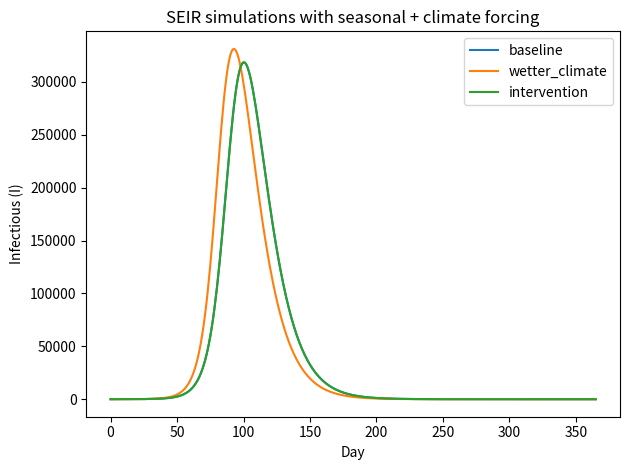

Recreate this plot in Python.
from __future__ import annotations

import os
from dataclasses import dataclass
from datetime import datetime
from typing import Callable, Dict, Tuple

import numpy as np
import pandas as pd
from scipy.integrate import solve_ivp
import matplotlib.pyplot as plt


# -------------------------
# Model
# -------------------------
@dataclass(frozen=True)
class SEIRParams:
    sigma: float  # 1/incubation_period
    gamma: float  # 1/infectious_period


def seir_rhs(t: float, y: np.ndarray, N: float, params: SEIRParams, beta_t: Callable[[float], float]) -> np.ndarray:
    S, E, I, R = y
    beta = float(beta_t(t))
    lam = beta * (I / N)

    dS = -lam * S
    dE = lam * S - params.sigma * E
    dI = params.sigma * E - params.gamma * I
    dR = params.gamma * I

    return np.array([dS, dE, dI, dR], dtype=float)


def simulate_seir(t_days: np.ndarray, y0: Tuple[float, float, float, float], N: float, params: SEIRParams, beta_t: Callable[[float], float]) -> Dict[str, np.ndarray]:
    sol = solve_ivp(
        fun=lambda t, y: seir_rhs(t, y, N=N, params=params, beta_t=beta_t),
        t_span=(float(t_days[0]), float(t_days[-1])),
        y0=np.array(y0, dtype=float),
        t_eval=t_days,
        method="RK45",
        rtol=1e-7,
        atol=1e-9,
    )
    if not sol.success:
        raise RuntimeError(sol.message)

    S, E, I, R = sol.y
    return {"t": t_days, "S": S, "E": E, "I": I, "R": R}


# -------------------------
# Forcing
# -------------------------
@dataclass(frozen=True)
class ForcingParams:
    beta0: float
    season_amp: float
    season_phase: float
    climate_coeff: float


def seasonal_factor(t: float, amp: float, phase: float) -> float:
    return 1.0 + amp * np.sin(2.0 * np.pi * (t - phase) / 365.0)


def climate_index(t: float, shock: float = 0.0) -> float:
    return np.sin(2.0 * np.pi * t / 365.0) + shock


def make_beta_function(forcing: ForcingParams, climate_shock: float = 0.0, intervention_start: float | None = None, intervention_effect: float = 0.0) -> Callable[[float], float]:
    def beta_t(t: float) -> float:
        seas = seasonal_factor(t, forcing.season_amp, forcing.season_phase)
        clim = climate_index(t, shock=climate_shock)
        clim_term = np.exp(forcing.climate_coeff * clim)
        beta = forcing.beta0 * seas * clim_term

        if intervention_start is not None and t >= intervention_start:
            beta = beta * (1.0 - intervention_effect)

        return float(max(beta, 0.0))

    return beta_t


# -------------------------
# Runner
# -------------------------
def ensure_dirs() -> None:
    os.makedirs("outputs/figures", exist_ok=True)
    os.makedirs("outputs/tables", exist_ok=True)


def main() -> None:
    ensure_dirs()

    t_days = np.arange(0, 365 + 1, 1)

    N = 1_000_000.0
    I0, E0, R0 = 10.0, 20.0, 0.0
    S0 = N - I0 - E0 - R0
    y0 = (S0, E0, I0, R0)

    epi = SEIRParams(sigma=1.0 / 10.0, gamma=1.0 / 14.0)

    forcing = ForcingParams(
        beta0=0.35,
        season_amp=0.20,
        season_phase=30.0,
        climate_coeff=0.25,
    )

    scenarios = {
        "baseline": dict(climate_shock=0.0, intervention_start=None, intervention_effect=0.0),
        "wetter_climate": dict(climate_shock=0.5, intervention_start=None, intervention_effect=0.0),
        "intervention": dict(climate_shock=0.0, intervention_start=180.0, intervention_effect=0.30),
    }

    outputs: Dict[str, Dict[str, np.ndarray]] = {}

    for name, sc in scenarios.items():
        beta_t = make_beta_function(
            forcing=forcing,
            climate_shock=sc["climate_shock"],
            intervention_start=sc["intervention_start"],
            intervention_effect=sc["intervention_effect"],
        )
        outputs[name] = simulate_seir(t_days=t_days, y0=y0, N=N, params=epi, beta_t=beta_t)

    # Save summary CSV
    rows = []
    for name, res in outputs.items():
        I = res["I"]
        peak_I = float(I.max())
        peak_day = int(res["t"][int(I.argmax())])
        rows.append({"scenario": name, "peak_I": peak_I, "peak_day": peak_day})

    df = pd.DataFrame(rows).sort_values("scenario")

    stamp = datetime.now().strftime("%Y%m%d_%H%M%S")
    table_path = f"outputs/tables/summary_{stamp}.csv"
    fig_path = f"outputs/figures/infectious_curves_{stamp}.png"

    df.to_csv(table_path, index=False)

    # Plot
    plt.figure()
    for name, res in outputs.items():
        plt.plot(res["t"], res["I"], label=name)
    plt.xlabel("Day")
    plt.ylabel("Infectious (I)")
    plt.title("SEIR simulations with seasonal + climate forcing")
    plt.legend()
    plt.tight_layout()
    plt.savefig(fig_path, dpi=200)
    plt.close()

    print("Done.")
    print(f"Saved: {table_path}")
    print(f"Saved: {fig_path}")


if __name__ == "__main__":
    main()
